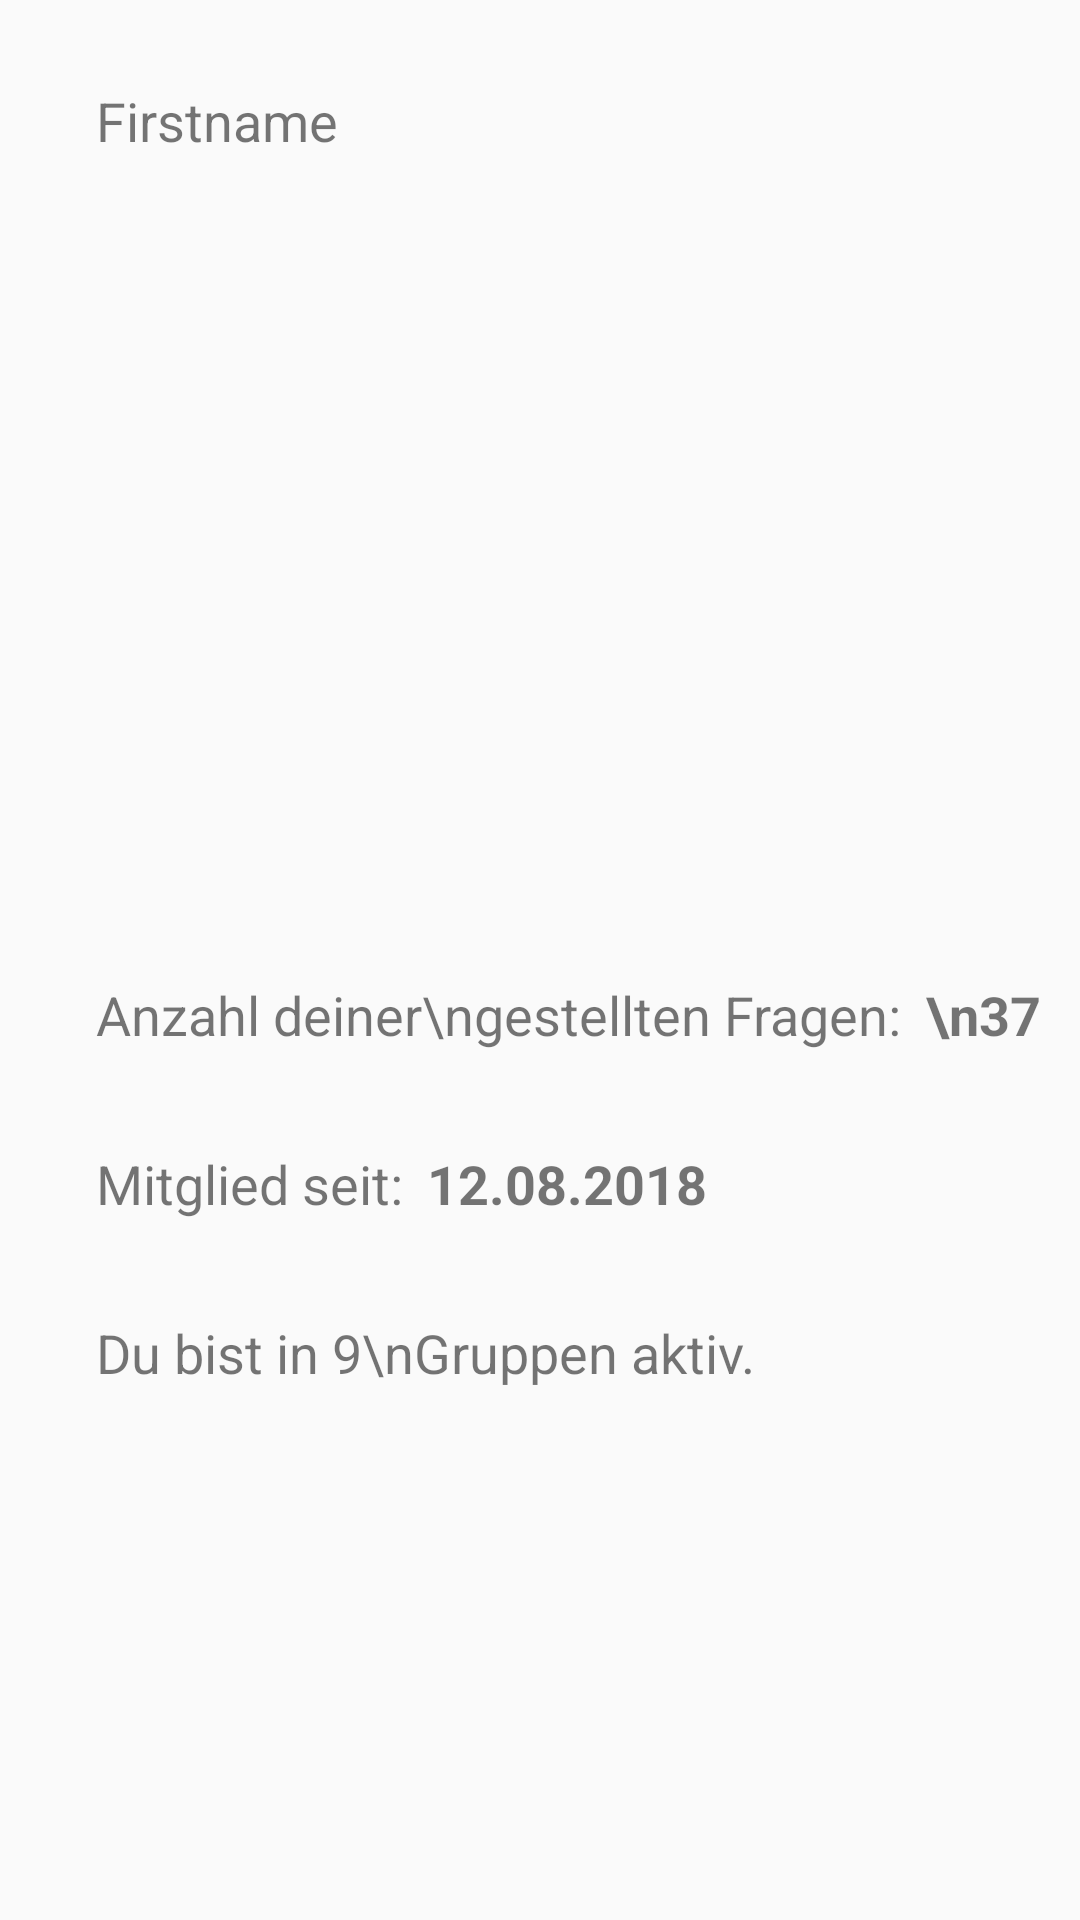

Android layout source for this screen:
<!-- AndroidManifest.xml: activity theme checkit_app_theme -->
<!-- res/layout/activity_profile.xml -->
<?xml version="1.0" encoding="utf-8"?>
<android.support.constraint.ConstraintLayout xmlns:android="http://schemas.android.com/apk/res/android"
    xmlns:app="http://schemas.android.com/apk/res-auto"
    xmlns:tools="http://schemas.android.com/tools"
    android:layout_width="match_parent"
    android:layout_height="match_parent"
    tools:context=".ProfileActivity">

    <ImageView
        android:id="@+id/imageViewProfileActionBar"
        android:layout_width="0dp"
        android:layout_height="80dp"
        app:layout_constraintEnd_toEndOf="parent"
        app:layout_constraintStart_toStartOf="parent"
        app:layout_constraintTop_toTopOf="parent"
        app:srcCompat="@color/backgroundColor" />

    <TextView
        android:id="@+id/textViewUsername"
        android:layout_width="wrap_content"
        android:layout_height="wrap_content"
        android:layout_marginBottom="8dp"
        android:layout_marginStart="32dp"
        android:layout_marginTop="8dp"
        android:text="Firstname"
        android:textSize="18sp"
        app:layout_constraintBottom_toBottomOf="@+id/imageViewProfileActionBar"
        app:layout_constraintStart_toStartOf="parent"
        app:layout_constraintTop_toTopOf="parent" />

    <ImageView
        android:id="@+id/imageViewProfileImage"
        android:layout_width="150dp"
        android:layout_height="150dp"
        android:layout_marginStart="32dp"
        android:layout_marginTop="16dp"
        app:layout_constraintStart_toStartOf="parent"
        app:layout_constraintTop_toBottomOf="@+id/imageViewProfileActionBar"
        app:srcCompat="@drawable/profil_gross" />

    <TextView
        android:id="@+id/textViewAskedQuestions"
        android:layout_width="wrap_content"
        android:layout_height="wrap_content"
        android:layout_marginStart="32dp"
        android:layout_marginTop="80dp"
        android:text="Anzahl deiner\ngestellten Fragen:"
        android:textSize="18sp"
        app:layout_constraintStart_toStartOf="parent"
        app:layout_constraintTop_toBottomOf="@+id/imageViewProfileImage" />

    <TextView
        android:id="@+id/textViewRegisteredSince"
        android:layout_width="wrap_content"
        android:layout_height="wrap_content"
        android:layout_marginStart="32dp"
        android:layout_marginTop="32dp"
        android:text="Mitglied seit:"
        android:textSize="18sp"
        app:layout_constraintStart_toStartOf="parent"
        app:layout_constraintTop_toBottomOf="@+id/textViewAskedQuestions" />

    <TextView
        android:id="@+id/textViewActiveGroups"
        android:layout_width="wrap_content"
        android:layout_height="wrap_content"
        android:layout_marginStart="32dp"
        android:layout_marginTop="32dp"
        android:text="Du bist in 9\nGruppen aktiv."
        android:textSize="18sp"
        app:layout_constraintStart_toStartOf="parent"
        app:layout_constraintTop_toBottomOf="@+id/textViewRegisteredSince" />

    <TextView
        android:id="@+id/textViewAskedQuestionsString"
        android:layout_width="wrap_content"
        android:layout_height="wrap_content"
        android:layout_marginStart="8dp"
        android:text="\n37"
        android:textSize="18sp"
        android:textStyle="bold"
        app:layout_constraintBaseline_toBaselineOf="@+id/textViewAskedQuestions"
        app:layout_constraintStart_toEndOf="@+id/textViewAskedQuestions" />

    <TextView
        android:id="@+id/textViewRegisteredSinceString"
        android:layout_width="wrap_content"
        android:layout_height="wrap_content"
        android:layout_marginStart="8dp"
        android:text="12.08.2018"
        android:textSize="18sp"
        android:textStyle="bold"
        app:layout_constraintBaseline_toBaselineOf="@+id/textViewRegisteredSince"
        app:layout_constraintStart_toEndOf="@+id/textViewRegisteredSince" />
</android.support.constraint.ConstraintLayout>
<!-- resources referenced by this layout -->
<resources>
  <color name="backgroundColor">#feaa07</color>
  <!-- drawable profil_gross: png bitmap (drawable, 16974 bytes) -->
  <style name="checkit_app_theme" parent="Theme.AppCompat.Light">
          <item name="colorPrimary">@android:color/white</item>
      </style>
</resources>
